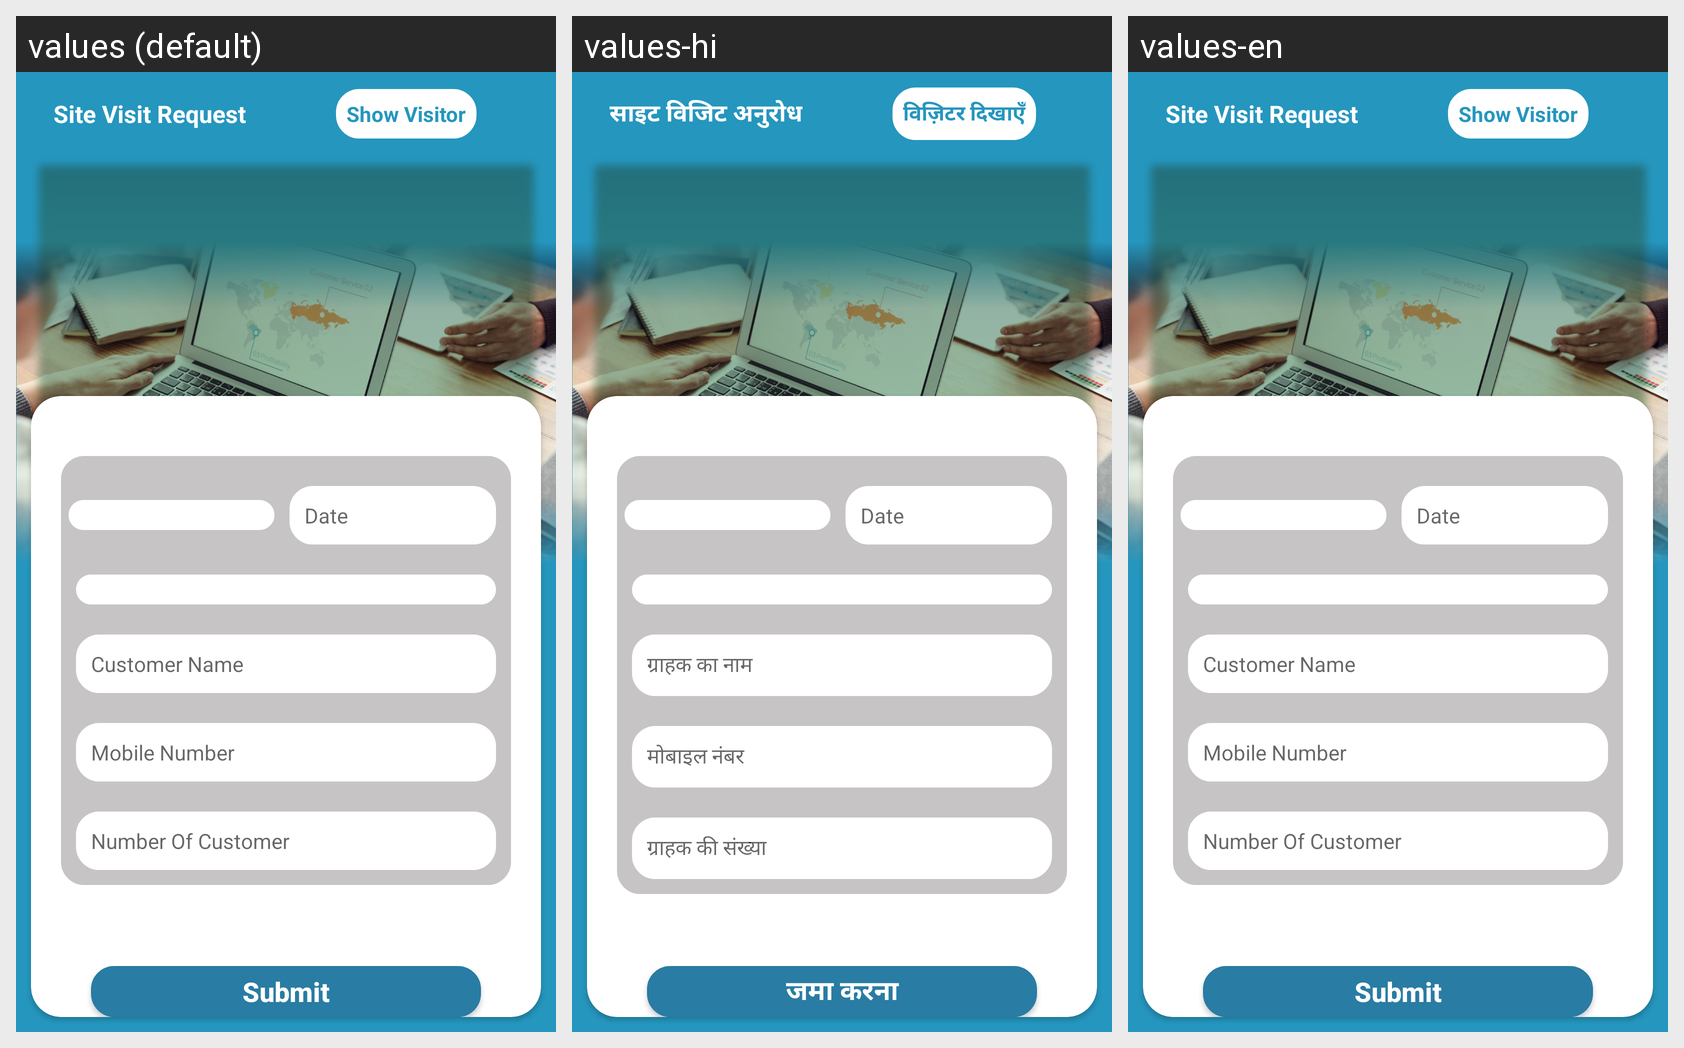

Here is an Android app screen in its default locale and in the app's own translations. Write out the translated-string differences for the strings that appear on this screen.
Android screen res/layout/activity_site_visit.xml rendered under 3 locales, left to right: values (default), values-hi, values-en. Device: Nexus 5 (rendered at 1080×1920; each locale shown at half size, 540×960, under a caption strip naming it); theme AppTheme.NoAction.
Strings drawn on this screen, with the default value and each locale's value (text and hints the layout hard-codes, and strings that could not be matched under every locale, appear in the picture but are not listed):

site_visit_request
  values: Site Visit Request
  values-hi: साइट विजिट अनुरोध
  values-en: Site Visit Request

show_visitor
  values: Show Visitor
  values-hi: विज़िटर दिखाएँ
  values-en: Show Visitor

customername
  values: Customer Name
  values-hi: ग्राहक का नाम
  values-en: Customer Name

mobilenumber
  values: Mobile Number
  values-hi: मोबाइल नंबर
  values-en: Mobile Number

number_of_customer
  values: Number Of Customer
  values-hi: ग्राहक की संख्या
  values-en: Number Of Customer

submit
  values: Submit
  values-hi: जमा करना
  values-en: Submit
